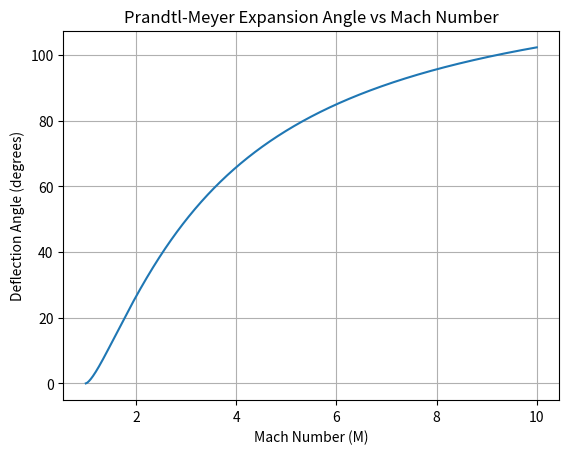

Write the Python code that produced this figure.
import numpy as np
import matplotlib.pyplot as plt
from scipy.interpolate import interp1d

gamma = 1.4

def prendtl_meyer(M):
    k1 = (gamma+1)/(gamma-1)
    k2 = (gamma-1)/(gamma+1)
    deflection_angle = np.sqrt(k1)*np.arctan(np.sqrt(k2*((M**2)-1))) - np.arctan(np.sqrt(M**2-1))  
    return deflection_angle

M = np.linspace(1,10,1000)
deflections = []

for i in range(len(M)):
    angle_deflection = prendtl_meyer(M[i])
    angle_deflections_degrees = angle_deflection * (180/np.pi)
    deflections.append(angle_deflections_degrees)


# Plotting the results
plt.plot(M, deflections)
plt.xlabel('Mach Number (M)')
plt.ylabel('Deflection Angle (degrees)')
plt.title('Prandtl-Meyer Expansion Angle vs Mach Number')
plt.grid(True)
plt.show()